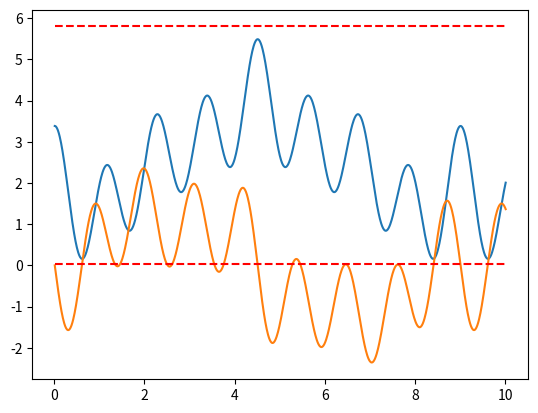

Write the Python code that produced this figure.
import matplotlib.pyplot as plt
from numpy import arange, zeros, sin, pi, cos

N = 5

joints_min = [0.025, 0.025, -5.0, 0.025, 0.12]
joints_max = [5.80, 2.6, -0.025, 3.4, 5.64]

jointsA = [abs(joints_max[i] - joints_min[i]) for i in range(N)]
jointsAd2 = [jointsA[i] / 2 for i in range(N)]


nf = [8, 8, 8, 8, 8]
T = [9, 6, 7, 4.5, 6]

a = [  # 1    2      6    4     5      6     7     8
    [-1, -3.00, 0.50, 0.10, 1.00, 0.10, 0.50, 0.10, 3.00],
    [-1, 2.00, 0.10, 1.00, 0.10, 0.00, 0.00, 0.00, 1.50],
    [-1, -3.00, 1.00, 0.50, 1.00, 0.50, 1.00, 1.00, 6.00],
    [-1, -2.00, 0.10, 0.10, 1.00, 0.10, 0.02, 0.10, 1.00],
    [-1, 3.00, 0.10, 1.00, 0.02, 0.10, 0.02, 0.10, 2.00]
]


scale = [0.39, 0.29, 0.2, 0.42, 0.45]
q0 = [jointsAd2[0] - 0.4, jointsAd2[1] - 0.13, -jointsAd2[2] - 0.3, jointsAd2[3] - 0.3, jointsAd2[4] - 0.3]

f = open('trajectories.txt', 'w')


L = 0
ts, qs, dqs = [], [], []
t = 0
while t < 10:
    q, dq = zeros(N), zeros(N)
    for i in range(N):
        w0 = 2 * pi / T[i]
        for k in range(1, nf[i] + 1):
            q[i] = q[i] + a[i][k] * cos(k * w0 * t)
            dq[i] = dq[i] - a[i][k] * sin(k * w0 * t)
        q[i] = q0[i] + scale[i] * q[i]
        dq[i] = scale[i] * dq[i]

    t = t + 0.01

    f.write("{} {} {} {} {} {} {} {} {} {} {} {} {} {} {} {} {} {} {} {} {}\n".format(t, q[0],q[1],q[2],q[3],q[4], dq[0],dq[1],dq[2],dq[3],dq[4],
                      joints_max[0],joints_max[1],joints_max[2],joints_max[3],joints_max[4],
                      joints_min[0],joints_min[1],joints_min[2],joints_min[3],joints_min[4]))

    ts.append(t)
    qs.append(q[L])
    dqs.append(dq[L])

f.close()

plt.plot(ts, qs)
plt.plot(ts, dqs)
plt.plot(ts, [joints_max[L] for j in range(len(ts))], 'r--')
plt.plot(ts, [joints_min[L] for j in range(len(ts))], 'r--')
plt.show()


# q = 0
# ts = []
# qs = []
# dqs = []
# a = [0, 1.4, 0.1, 0.1, 0.02, 0.1, 0.02, 0.1, 0.2]
# w0 = 2 * pi / 4
# nf = 9
# q0 = 2.5
#
#
# for t in arange(0, 10, 0.01):
#     q = 0
#     dq = 0
#     for k in range(nf):
#         q = q + a[k] * cos(k*w0*t)
#         dq = dq - a[k] * sin(k*w0*t)
#     q = q + q0
#     ts.append(t)
#     qs.append(q)
#     dqs.append(dq)

#
# plt.plot(ts, qs)
# plt.plot(ts, dqs)
# plt.plot(ts, [0 for i in range(len(ts))], 'r--')
# plt.show()
